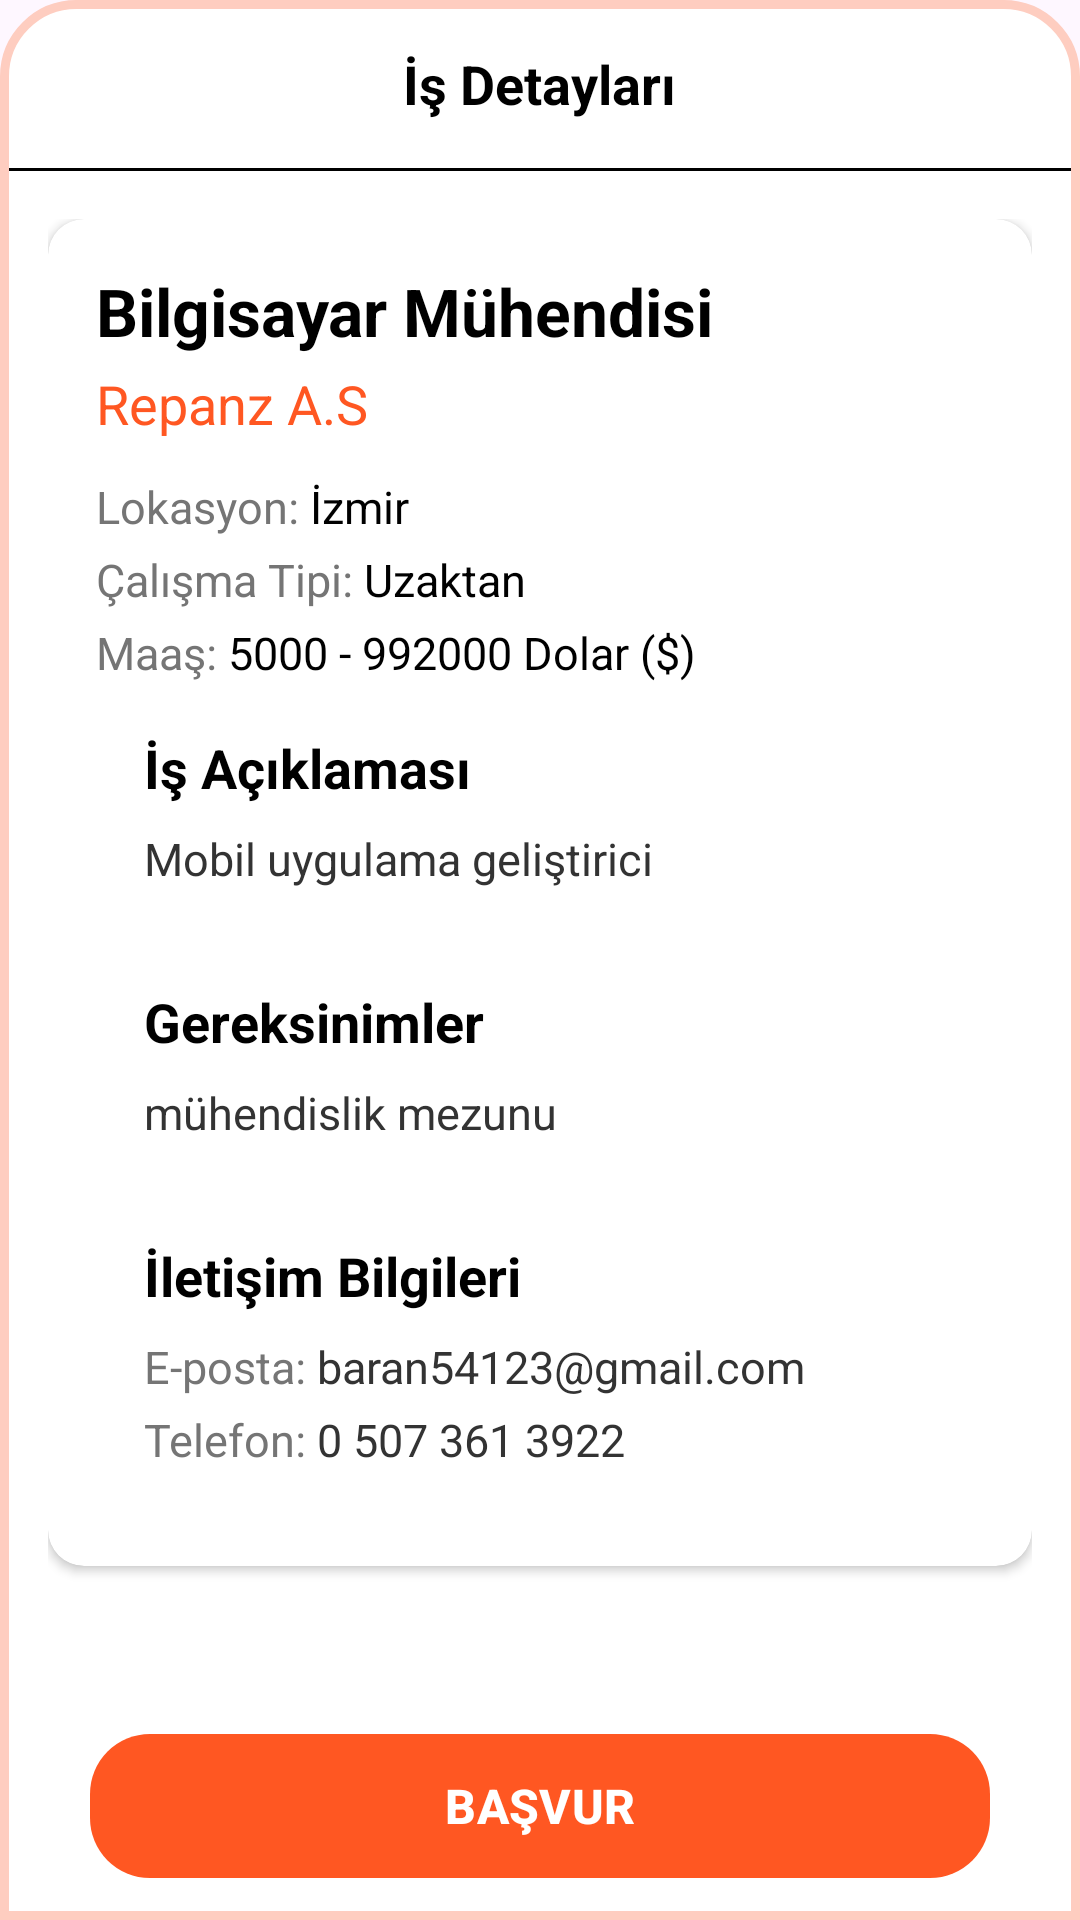

This screen was rendered from an Android layout file. Write that file and the resources it references.
<!-- AndroidManifest.xml: application theme Theme.WorkMate -->
<!-- res/layout/bottom_sheet_job_details.xml -->
<?xml version="1.0" encoding="utf-8"?>
<LinearLayout xmlns:android="http://schemas.android.com/apk/res/android"
    xmlns:app="http://schemas.android.com/apk/res-auto"
    android:layout_width="match_parent"
    android:layout_height="wrap_content"
    android:orientation="vertical"
    android:background="@drawable/top_rounded_with_border">

    
    <RelativeLayout
        android:layout_width="match_parent"
        android:layout_height="56dp"
        android:elevation="4dp">


        <TextView
            android:layout_width="wrap_content"
            android:layout_height="wrap_content"
            android:layout_centerInParent="true"
            android:text="İş Detayları"
            android:textColor="#000000"
            android:textSize="18sp"
            android:textStyle="bold" />

    </RelativeLayout>

    <View
        android:layout_width="match_parent"
        android:layout_height="1dp"
        android:background="#000000"
        android:layout_marginEnd="3dp"
        android:layout_marginStart="3dp"/>

    <ScrollView
        android:layout_width="match_parent"
        android:layout_height="0dp"
        android:layout_weight="1">

        <LinearLayout
            android:layout_width="match_parent"
            android:layout_height="wrap_content"
            android:orientation="vertical"
            android:padding="16dp">

            
            <androidx.cardview.widget.CardView
                android:layout_width="match_parent"
                android:layout_height="wrap_content"
                android:layout_marginBottom="16dp"
                app:cardCornerRadius="12dp"
                app:cardElevation="2dp"
                app:cardBackgroundColor="#FFFFFF">

                <LinearLayout
                    android:layout_width="match_parent"
                    android:layout_height="wrap_content"
                    android:orientation="vertical"
                    android:padding="16dp">

                    <TextView
                        android:id="@+id/txtJobTitle"
                        android:layout_width="match_parent"
                        android:layout_height="wrap_content"
                        android:text="Bilgisayar Mühendisi"
                        android:textColor="#000000"
                        android:textSize="22sp"
                        android:textStyle="bold" />

                    <TextView
                        android:id="@+id/txtCompany"
                        android:layout_width="match_parent"
                        android:layout_height="wrap_content"
                        android:layout_marginTop="4dp"
                        android:text="Repanz A.S"
                        android:textColor="#FF5722"
                        android:textSize="18sp" />

                    <LinearLayout
                        android:layout_width="match_parent"
                        android:layout_height="wrap_content"
                        android:layout_marginTop="12dp"
                        android:orientation="horizontal">

                        <TextView
                            android:layout_width="wrap_content"
                            android:layout_height="wrap_content"
                            android:text="Lokasyon: "
                            android:textColor="#757575"
                            android:textSize="15sp" />

                        <TextView
                            android:id="@+id/txtLocation"
                            android:layout_width="wrap_content"
                            android:layout_height="wrap_content"
                            android:text="İzmir"
                            android:textColor="#000000"
                            android:textSize="15sp" />
                    </LinearLayout>

                    <LinearLayout
                        android:layout_width="match_parent"
                        android:layout_height="wrap_content"
                        android:layout_marginTop="4dp"
                        android:orientation="horizontal">

                        <TextView
                            android:layout_width="wrap_content"
                            android:layout_height="wrap_content"
                            android:text="Çalışma Tipi: "
                            android:textColor="#757575"
                            android:textSize="15sp" />

                        <TextView
                            android:id="@+id/txtLocationType"
                            android:layout_width="wrap_content"
                            android:layout_height="wrap_content"
                            android:text="Uzaktan"
                            android:textColor="#000000"
                            android:textSize="15sp" />
                    </LinearLayout>

                    <LinearLayout
                        android:layout_width="match_parent"
                        android:layout_height="wrap_content"
                        android:layout_marginTop="4dp"
                        android:orientation="horizontal">

                        <TextView
                            android:layout_width="wrap_content"
                            android:layout_height="wrap_content"
                            android:text="Maaş: "
                            android:textColor="#757575"
                            android:textSize="15sp" />

                        <TextView
                            android:id="@+id/txtSalary"
                            android:layout_width="wrap_content"
                            android:layout_height="wrap_content"
                            android:text="5000 - 992000 Dolar ($)"
                            android:textColor="#000000"
                            android:textSize="15sp" />
                    </LinearLayout>

                    <LinearLayout
                        android:layout_width="match_parent"
                        android:layout_height="wrap_content"
                        android:orientation="vertical"
                        android:padding="16dp">

                        <TextView
                            android:layout_width="match_parent"
                            android:layout_height="wrap_content"
                            android:text="İş Açıklaması"
                            android:textColor="#000000"
                            android:textSize="18sp"
                            android:textStyle="bold" />

                        <TextView
                            android:id="@+id/txtDescription"
                            android:layout_width="match_parent"
                            android:layout_height="wrap_content"
                            android:layout_marginTop="8dp"
                            android:text="Mobil uygulama geliştirici"
                            android:textColor="#333333"
                            android:textSize="15sp" />
                    </LinearLayout>
                    <LinearLayout
                        android:layout_width="match_parent"
                        android:layout_height="wrap_content"
                        android:orientation="vertical"
                        android:padding="16dp">

                        <TextView
                            android:layout_width="match_parent"
                            android:layout_height="wrap_content"
                            android:text="Gereksinimler"
                            android:textColor="#000000"
                            android:textSize="18sp"
                            android:textStyle="bold" />

                        <TextView
                            android:id="@+id/txtRequirements"
                            android:layout_width="match_parent"
                            android:layout_height="wrap_content"
                            android:layout_marginTop="8dp"
                            android:text="mühendislik mezunu"
                            android:textColor="#333333"
                            android:textSize="15sp" />
                    </LinearLayout>
                    <LinearLayout
                        android:layout_width="match_parent"
                        android:layout_height="wrap_content"
                        android:orientation="vertical"
                        android:padding="16dp">

                        <TextView
                            android:layout_width="match_parent"
                            android:layout_height="wrap_content"
                            android:text="İletişim Bilgileri"
                            android:textColor="#000000"
                            android:textSize="18sp"
                            android:textStyle="bold" />

                        <LinearLayout
                            android:layout_width="match_parent"
                            android:layout_height="wrap_content"
                            android:layout_marginTop="8dp"
                            android:orientation="horizontal">

                            <TextView
                                android:layout_width="wrap_content"
                                android:layout_height="wrap_content"
                                android:text="E-posta: "
                                android:textColor="#757575"
                                android:textSize="15sp" />

                            <TextView
                                android:id="@+id/txtContactEmail"
                                android:layout_width="wrap_content"
                                android:layout_height="wrap_content"
                                android:text="baran54123@gmail.com"
                                android:textColor="#333333"
                                android:textSize="15sp" />
                        </LinearLayout>

                        <LinearLayout
                            android:layout_width="match_parent"
                            android:layout_height="wrap_content"
                            android:layout_marginTop="4dp"
                            android:orientation="horizontal">

                            <TextView
                                android:layout_width="wrap_content"
                                android:layout_height="wrap_content"
                                android:text="Telefon: "
                                android:textColor="#757575"
                                android:textSize="15sp" />

                            <TextView
                                android:id="@+id/txtContactPhone"
                                android:layout_width="wrap_content"
                                android:layout_height="wrap_content"
                                android:text="0 507 361 3922"
                                android:textColor="#333333"
                                android:textSize="15sp" />
                        </LinearLayout>
                    </LinearLayout>
                </LinearLayout>
            </androidx.cardview.widget.CardView>

        </LinearLayout>
    </ScrollView>


    <com.google.android.material.button.MaterialButton
        android:id="@+id/btnApply"
        android:layout_width="300dp"
        android:layout_height="56dp"
        android:text="BAŞVUR"
        android:textColor="#FFFFFF"
        android:textSize="16sp"
        android:textStyle="bold"
        app:cornerRadius="20dp"
        app:backgroundTint="#FF5722"
        android:layout_gravity="center"
        android:layout_marginBottom="10dp"/>




</LinearLayout>
<!-- resources referenced by this layout -->
<resources>
  <!-- drawable top_rounded_with_border (drawable) -->
  <?xml version="1.0" encoding="utf-8"?>
  <shape xmlns:android="http://schemas.android.com/apk/res/android">
      android:shape="rectangle">
  
      <solid android:color="@color/white" />
      <stroke
          android:width="3dp"
          android:color="@color/orangeMid" />
      <corners
          android:topLeftRadius="24dp"
          android:topRightRadius="24dp"
          android:bottomLeftRadius="0dp"
          android:bottomRightRadius="0dp" />
  </shape>
  <style name="Theme.WorkMate" parent="Base.Theme.WorkMate" />
  <color name="white">#FFFFFFFF</color>
  <color name="orangeMid">#fecdc0</color>
  <style name="Base.Theme.WorkMate" parent="Theme.Material3.DayNight.NoActionBar">
          
          
      </style>
</resources>
